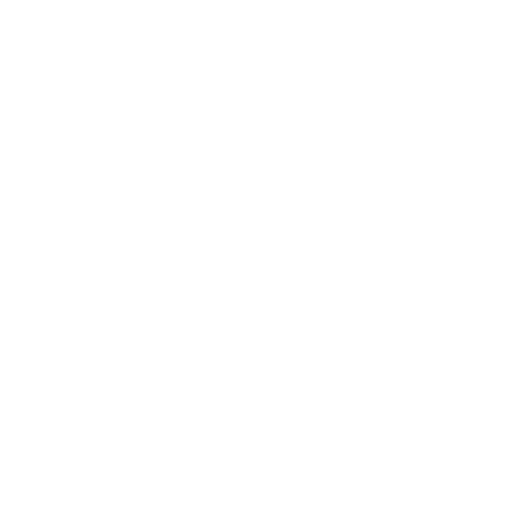
t = 0.00 s
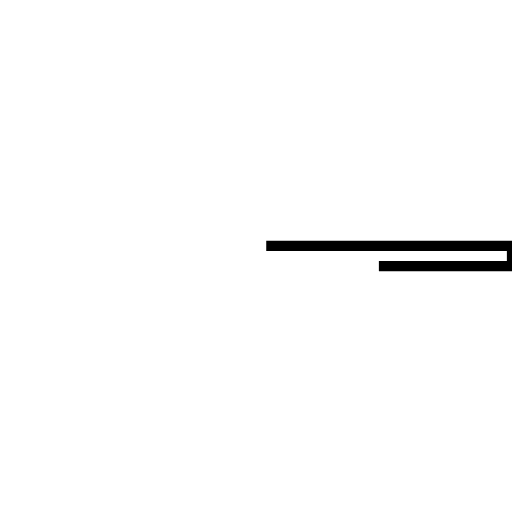
t = 1.17 s
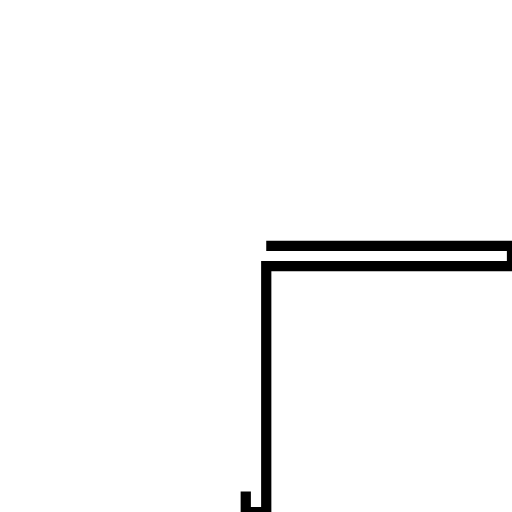
t = 2.34 s
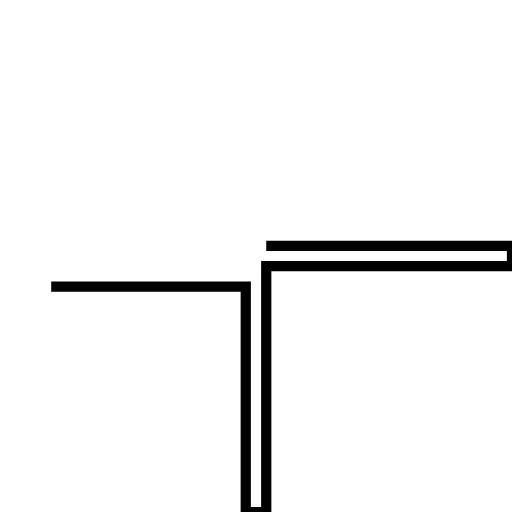
t = 3.51 s
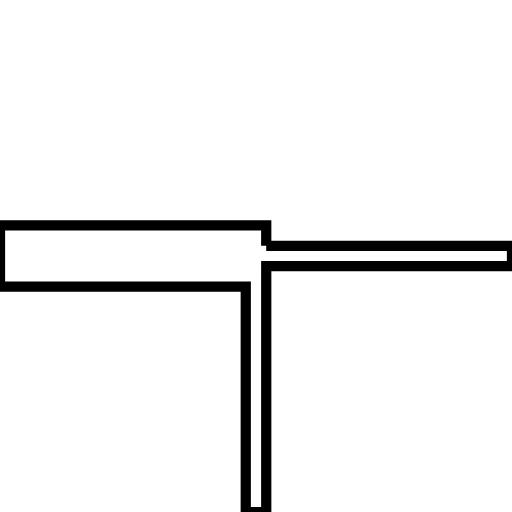
t = 4.68 s

The animated SVG that drew these frames (rendered in a browser with its animation timeline set to each time). Animation: 1 SMIL element (animate=1); one cycle of 4.68 s.

<?xml version='1.0' encoding='utf-8'?>
<svg viewBox="0.0 -6.0 50.0 50.0" version="1.1" xmlns="http://www.w3.org/2000/svg"><rect x="-1000" y="-1000" width="2000" height="2000" stroke="white" fill="white" /><g style="fill:none;stroke:#000000;stroke-width:1"><path d="M 26.0 -20.0 L 50.0 -20.0 L 50.0 -18.0 L 26.0 -18.0 L 26.0 6.0 L 24.0 6.0 L 24.0 -16.0 L 0.0 -16.0 L 0.0 -22.0 L 26.0 -22.0 Z" transform="translate(0.0 38.0)" stroke-dasharray="156.0" stroke-dashoffset="156.0"><animate attributeName="stroke-dashoffset" from="156.0" to="0" dur="4.68s" begin="0s" fill="freeze" /></path></g></svg>
